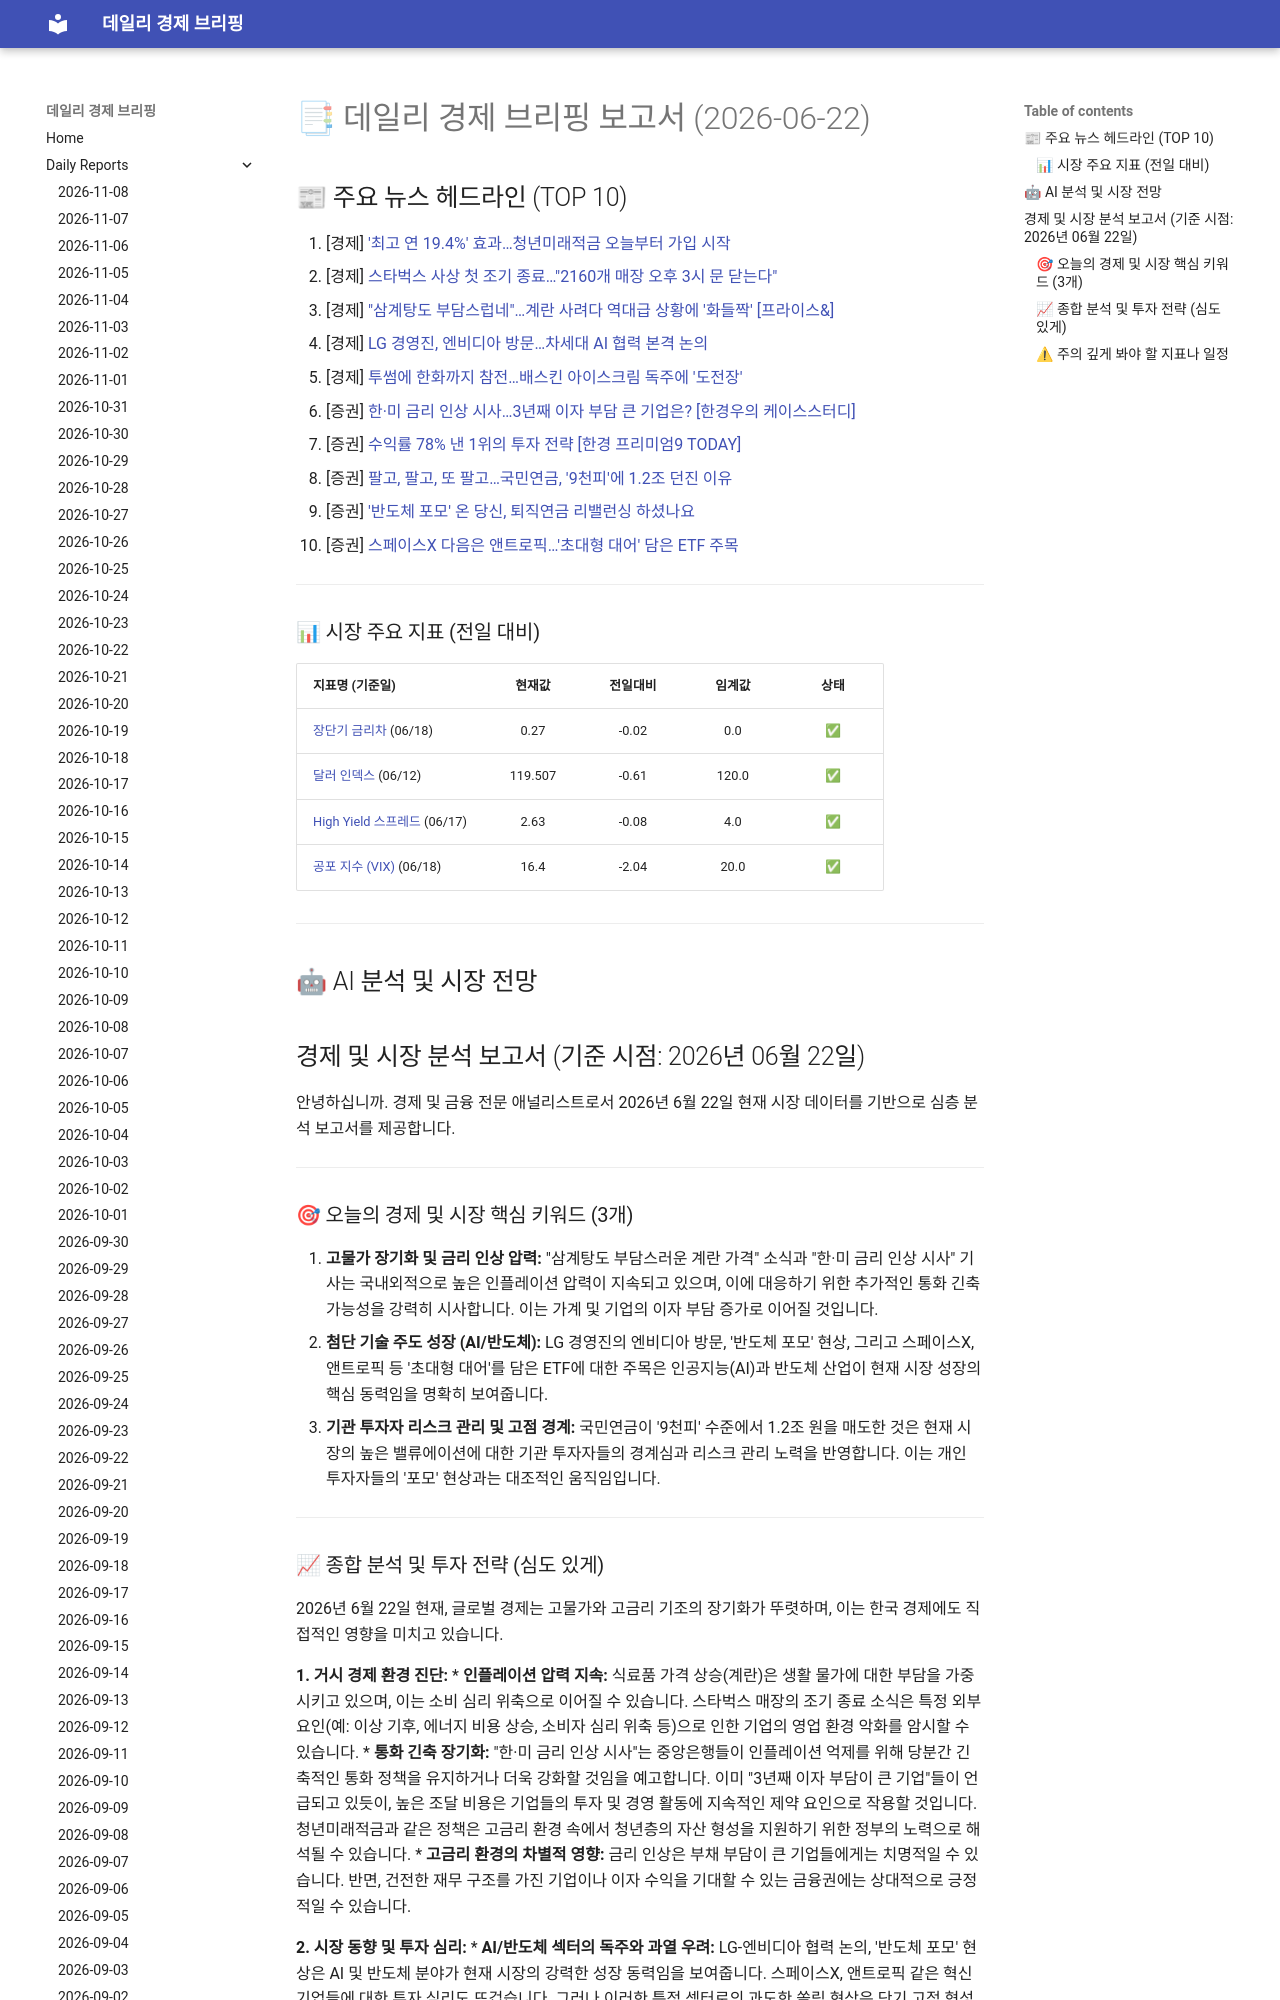

repository: 4610162/daily_news · page: reports/2026-06-22/index.html · generator: mkdocs

# 📑 데일리 경제 브리핑 보고서 (2026-06-22)

## 📰 주요 뉴스 헤드라인 (TOP 10)
1. [경제] ['최고 연 19.4%' 효과…청년미래적금 오늘부터 가입 시작](https://www.hankyung.com/article/2026062292177)
2. [경제] [스타벅스 사상 첫 조기 종료…"2160개 매장 오후 3시 문 닫는다"](https://www.hankyung.com/article/2026062291777)
3. [경제] ["삼계탕도 부담스럽네"…계란 사려다 역대급 상황에 '화들짝' [프라이스&]](https://www.hankyung.com/article/202606218756i)
4. [경제] [LG 경영진, 엔비디아 방문…차세대 AI 협력 본격 논의](https://www.hankyung.com/article/2026062191141)
5. [경제] [투썸에 한화까지 참전…배스킨 아이스크림 독주에 '도전장'](https://www.hankyung.com/article/202606171767g)
6. [증권] [한·미 금리 인상 시사…3년째 이자 부담 큰 기업은? [한경우의 케이스스터디]](https://www.hankyung.com/article/2026062184796)
7. [증권] [수익률 78% 낸 1위의 투자 전략 [한경 프리미엄9 TODAY]](https://www.hankyung.com/article/2026062189201)
8. [증권] [팔고, 팔고, 또 팔고…국민연금, '9천피'에 1.2조 던진 이유](https://www.hankyung.com/article/2026062189181)
9. [증권] ['반도체 포모' 온 당신, 퇴직연금 리밸런싱 하셨나요](https://www.hankyung.com/article/2026062188571)
10. [증권] [스페이스X 다음은 앤트로픽…'초대형 대어' 담은 ETF 주목](https://www.hankyung.com/article/2026062188581)

---

### 📊 시장 주요 지표 (전일 대비)
| 지표명 (기준일) | 현재값 | 전일대비 | 임계값 | 상태 |
| :--- | :---: | :---: | :---: | :---: |
| [장단기 금리차](https://fred.stlouisfed.org/series/T10Y2Y) (06/18) | 0.27 | -0.02 | 0.0 | ✅ |
| [달러 인덱스](https://fred.stlouisfed.org/series/DTWEXBGS) (06/12) | 119.507 | -0.61 | 120.0 | ✅ |
| [High Yield 스프레드](https://fred.stlouisfed.org/series/BAMLH0A0HYM2) (06/17) | 2.63 | -0.08 | 4.0 | ✅ |
| [공포 지수 (VIX)](https://finance.yahoo.com/quote/%5EVIX) (06/18) | 16.4 | -2.04 | 20.0 | ✅ |



---

## 🤖 AI 분석 및 시장 전망
## 경제 및 시장 분석 보고서 (기준 시점: 2026년 06월 22일)

안녕하십니까. 경제 및 금융 전문 애널리스트로서 2026년 6월 22일 현재 시장 데이터를 기반으로 심층 분석 보고서를 제공합니다.

---
